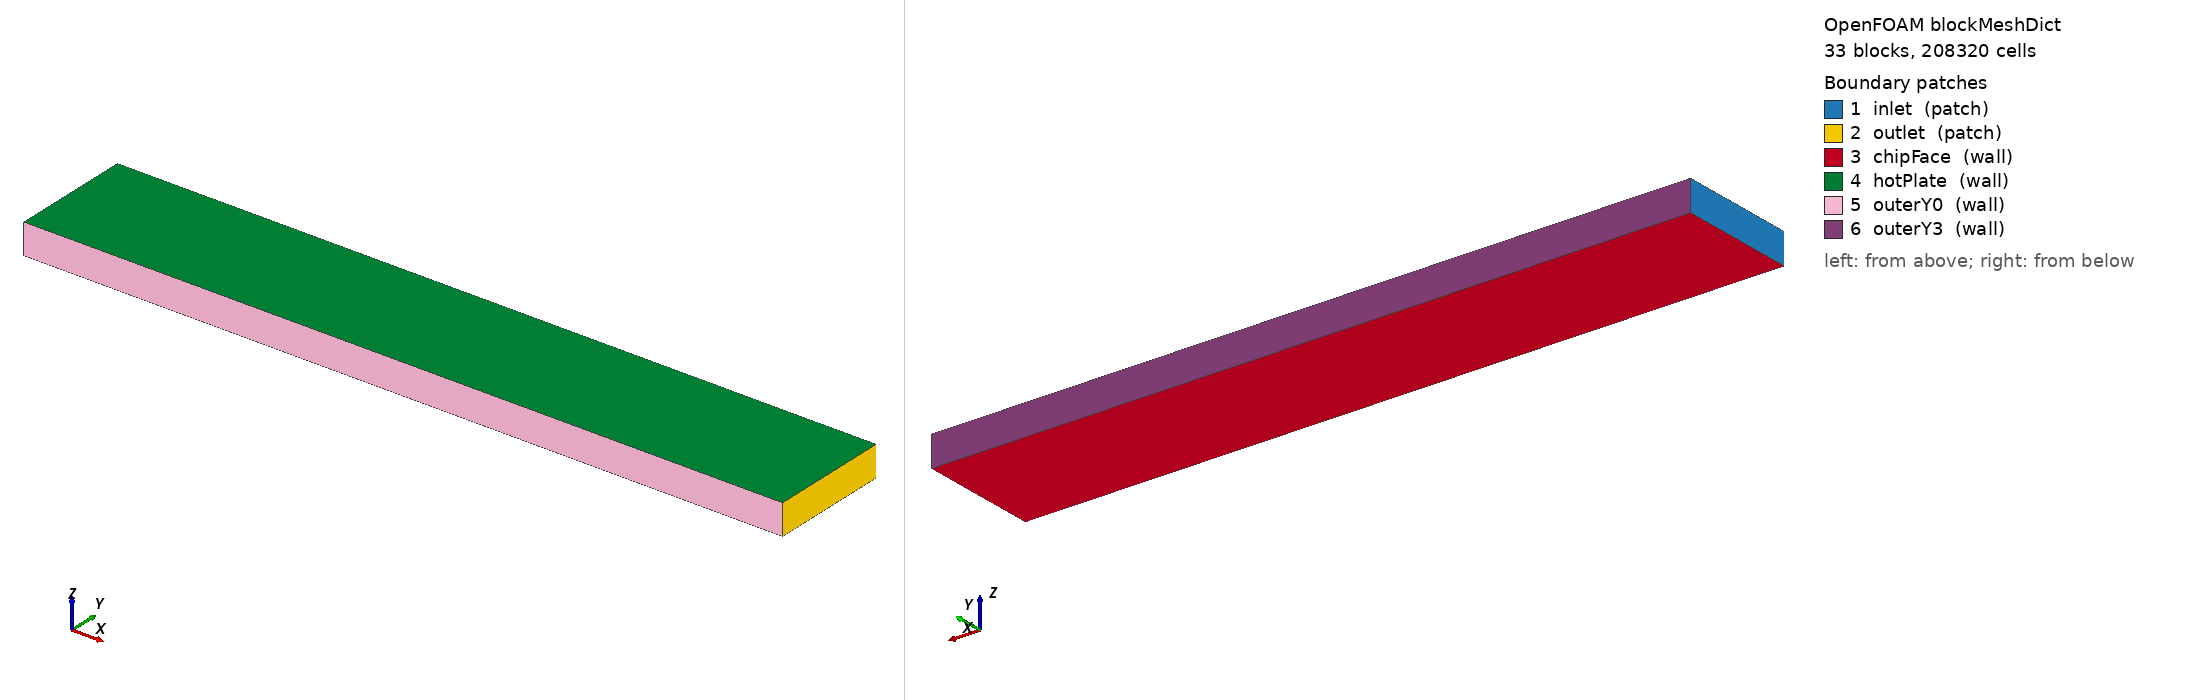

OpenFOAM case: the mesh blockMesh builds from blockMeshDict, 33 block(s), 208320 cells. Boundary patches (legend numbers): 1 inlet (patch), 2 outlet (patch), 3 chipFace (wall), 4 hotPlate (wall), 5 outerY0 (wall), 6 outerY3 (wall). Left view from above one corner, right view from below the opposite corner. Boundary conditions: 0 field file(s) under 0/; 0 of 6 drawn patches have an entry in a shipped field file.

=== system/blockMeshDict ===
/*--------------------------------*- C++ -*----------------------------------*\
| Stage 4 MXC Heat Exchanger — S4_MC_Cu_2p0                            |
| Dh = 2.00 mm,  tw = 1.000 mm                                            |
| Block: y=16.000 mm,  z=4.000 mm,  x=100 mm (flow direction)         |
| BCs: chipFace=10mK (Krinner 2019),  hotPlate=20mK (Raicu 2025 Table 1)    |
| Spec: Stage4_HX_OpenFOAM_Specification.docx §2.1 Table 2                  |
\*---------------------------------------------------------------------------*/
//
// Cross-section (y-z plane):
//   z=4.000mm |== hotPlate (20 mK) ==========================|
//   z=3.000mm  |-- top of channels (2.00 mm) ------------|
//   z=1.000mm  |-- bottom of channels ----------------------|
//   z=0       |== chipFace (10 mK) =========================|
//
//   y [mm]: 0.000 1.000 3.000 4.000 6.000 7.000 9.000 10.000 12.000 13.000 15.000 16.000
//
// 5-channel model:  outer_wall | ch1..5 | inter-walls | outer_wall
// Block topology identical to S4_MC_Cu_1p0 — only coordinates differ.
// Channel cells: 20 ny x 20 nz x 60 nx = 24,000 per channel
// Total ~208,320 cells (fluid + solid)
//
FoamFile
{
    version     2.0;
    format      ascii;
    class       dictionary;
    object      blockMeshDict;
}

convertToMeters 1;

vertices
(
    // ---- x=0 (ix=0) ----
    //  iz=0  z=0.0000 mm
    (0         0             0           )  //  0
    (0         1e-3          0           )  //  1
    (0         3e-3          0           )  //  2
    (0         4e-3          0           )  //  3
    (0         6e-3          0           )  //  4
    (0         7e-3          0           )  //  5
    (0         9e-3          0           )  //  6
    (0         1e-2          0           )  //  7
    (0         1.2e-2        0           )  //  8
    (0         1.3e-2        0           )  //  9
    (0         1.5e-2        0           )  // 10
    (0         1.6e-2        0           )  // 11
    //  iz=1  z=1.0000 mm
    (0         0             1e-3        )  // 12
    (0         1e-3          1e-3        )  // 13
    (0         3e-3          1e-3        )  // 14
    (0         4e-3          1e-3        )  // 15
    (0         6e-3          1e-3        )  // 16
    (0         7e-3          1e-3        )  // 17
    (0         9e-3          1e-3        )  // 18
    (0         1e-2          1e-3        )  // 19
    (0         1.2e-2        1e-3        )  // 20
    (0         1.3e-2        1e-3        )  // 21
    (0         1.5e-2        1e-3        )  // 22
    (0         1.6e-2        1e-3        )  // 23
    //  iz=2  z=3.0000 mm
    (0         0             3e-3        )  // 24
    (0         1e-3          3e-3        )  // 25
    (0         3e-3          3e-3        )  // 26
    (0         4e-3          3e-3        )  // 27
    (0         6e-3          3e-3        )  // 28
    (0         7e-3          3e-3        )  // 29
    (0         9e-3          3e-3        )  // 30
    (0         1e-2          3e-3        )  // 31
    (0         1.2e-2        3e-3        )  // 32
    (0         1.3e-2        3e-3        )  // 33
    (0         1.5e-2        3e-3        )  // 34
    (0         1.6e-2        3e-3        )  // 35
    //  iz=3  z=4.0000 mm
    (0         0             4e-3        )  // 36
    (0         1e-3          4e-3        )  // 37
    (0         3e-3          4e-3        )  // 38
    (0         4e-3          4e-3        )  // 39
    (0         6e-3          4e-3        )  // 40
    (0         7e-3          4e-3        )  // 41
    (0         9e-3          4e-3        )  // 42
    (0         1e-2          4e-3        )  // 43
    (0         1.2e-2        4e-3        )  // 44
    (0         1.3e-2        4e-3        )  // 45
    (0         1.5e-2        4e-3        )  // 46
    (0         1.6e-2        4e-3        )  // 47

    // ---- x=0.1 (ix=1) ----
    //  iz=0  z=0.0000 mm
    (1e-1      0             0           )  // 48
    (1e-1      1e-3          0           )  // 49
    (1e-1      3e-3          0           )  // 50
    (1e-1      4e-3          0           )  // 51
    (1e-1      6e-3          0           )  // 52
    (1e-1      7e-3          0           )  // 53
    (1e-1      9e-3          0           )  // 54
    (1e-1      1e-2          0           )  // 55
    (1e-1      1.2e-2        0           )  // 56
    (1e-1      1.3e-2        0           )  // 57
    (1e-1      1.5e-2        0           )  // 58
    (1e-1      1.6e-2        0           )  // 59
    //  iz=1  z=1.0000 mm
    (1e-1      0             1e-3        )  // 60
    (1e-1      1e-3          1e-3        )  // 61
    (1e-1      3e-3          1e-3        )  // 62
    (1e-1      4e-3          1e-3        )  // 63
    (1e-1      6e-3          1e-3        )  // 64
    (1e-1      7e-3          1e-3        )  // 65
    (1e-1      9e-3          1e-3        )  // 66
    (1e-1      1e-2          1e-3        )  // 67
    (1e-1      1.2e-2        1e-3        )  // 68
    (1e-1      1.3e-2        1e-3        )  // 69
    (1e-1      1.5e-2        1e-3        )  // 70
    (1e-1      1.6e-2        1e-3        )  // 71
    //  iz=2  z=3.0000 mm
    (1e-1      0             3e-3        )  // 72
    (1e-1      1e-3          3e-3        )  // 73
    (1e-1      3e-3          3e-3        )  // 74
    (1e-1      4e-3          3e-3        )  // 75
    (1e-1      6e-3          3e-3        )  // 76
    (1e-1      7e-3          3e-3        )  // 77
    (1e-1      9e-3          3e-3        )  // 78
    (1e-1      1e-2          3e-3        )  // 79
    (1e-1      1.2e-2        3e-3        )  // 80
    (1e-1      1.3e-2        3e-3        )  // 81
    (1e-1      1.5e-2        3e-3        )  // 82
    (1e-1      1.6e-2        3e-3        )  // 83
    //  iz=3  z=4.0000 mm
    (1e-1      0             4e-3        )  // 84
    (1e-1      1e-3          4e-3        )  // 85
    (1e-1      3e-3          4e-3        )  // 86
    (1e-1      4e-3          4e-3        )  // 87
    (1e-1      6e-3          4e-3        )  // 88
    (1e-1      7e-3          4e-3        )  // 89
    (1e-1      9e-3          4e-3        )  // 90
    (1e-1      1e-2          4e-3        )  // 91
    (1e-1      1.2e-2        4e-3        )  // 92
    (1e-1      1.3e-2        4e-3        )  // 93
    (1e-1      1.5e-2        4e-3        )  // 94
    (1e-1      1.6e-2        4e-3        )  // 95
);

blocks
(
    // ===== iz=0: bottom solid (chip-side)  nz=4 =====
    hex ( 0  1 13 12  48 49 61 60) solid_wall ( 4  4 60) simpleGrading (1 1 1) // outer-L
    hex ( 1  2 14 13  49 50 62 61) solid_wall (20  4 60) simpleGrading (1 1 1) // under ch1
    hex ( 2  3 15 14  50 51 63 62) solid_wall ( 4  4 60) simpleGrading (1 1 1) // wall
    hex ( 3  4 16 15  51 52 64 63) solid_wall (20  4 60) simpleGrading (1 1 1) // under ch2
    hex ( 4  5 17 16  52 53 65 64) solid_wall ( 4  4 60) simpleGrading (1 1 1) // wall
    hex ( 5  6 18 17  53 54 66 65) solid_wall (20  4 60) simpleGrading (1 1 1) // under ch3
    hex ( 6  7 19 18  54 55 67 66) solid_wall ( 4  4 60) simpleGrading (1 1 1) // wall
    hex ( 7  8 20 19  55 56 68 67) solid_wall (20  4 60) simpleGrading (1 1 1) // under ch4
    hex ( 8  9 21 20  56 57 69 68) solid_wall ( 4  4 60) simpleGrading (1 1 1) // wall
    hex ( 9 10 22 21  57 58 70 69) solid_wall (20  4 60) simpleGrading (1 1 1) // under ch5
    hex (10 11 23 22  58 59 71 70) solid_wall ( 4  4 60) simpleGrading (1 1 1) // outer-R
    // ===== iz=1: channel layer  nz=20 =====
    hex (12 13 25 24  60 61 73 72) solid_wall ( 4 20 60) simpleGrading (1 1 1) // left outer wall
    hex (13 14 26 25  61 62 74 73) domain1   (20 20 60) simpleGrading (1 1 1) // CHANNEL 1
    hex (14 15 27 26  62 63 75 74) solid_wall ( 4 20 60) simpleGrading (1 1 1) // inter-ch wall
    hex (15 16 28 27  63 64 76 75) domain2   (20 20 60) simpleGrading (1 1 1) // CHANNEL 2
    hex (16 17 29 28  64 65 77 76) solid_wall ( 4 20 60) simpleGrading (1 1 1) // inter-ch wall
    hex (17 18 30 29  65 66 78 77) domain3   (20 20 60) simpleGrading (1 1 1) // CHANNEL 3
    hex (18 19 31 30  66 67 79 78) solid_wall ( 4 20 60) simpleGrading (1 1 1) // inter-ch wall
    hex (19 20 32 31  67 68 80 79) domain4   (20 20 60) simpleGrading (1 1 1) // CHANNEL 4
    hex (20 21 33 32  68 69 81 80) solid_wall ( 4 20 60) simpleGrading (1 1 1) // inter-ch wall
    hex (21 22 34 33  69 70 82 81) domain5   (20 20 60) simpleGrading (1 1 1) // CHANNEL 5
    hex (22 23 35 34  70 71 83 82) solid_wall ( 4 20 60) simpleGrading (1 1 1) // right outer wall
    // ===== iz=2: top solid (hot-plate-side)  nz=4 =====
    hex (24 25 37 36  72 73 85 84) solid_wall ( 4  4 60) simpleGrading (1 1 1) // outer-L
    hex (25 26 38 37  73 74 86 85) solid_wall (20  4 60) simpleGrading (1 1 1) // under ch1
    hex (26 27 39 38  74 75 87 86) solid_wall ( 4  4 60) simpleGrading (1 1 1) // wall
    hex (27 28 40 39  75 76 88 87) solid_wall (20  4 60) simpleGrading (1 1 1) // under ch2
    hex (28 29 41 40  76 77 89 88) solid_wall ( 4  4 60) simpleGrading (1 1 1) // wall
    hex (29 30 42 41  77 78 90 89) solid_wall (20  4 60) simpleGrading (1 1 1) // under ch3
    hex (30 31 43 42  78 79 91 90) solid_wall ( 4  4 60) simpleGrading (1 1 1) // wall
    hex (31 32 44 43  79 80 92 91) solid_wall (20  4 60) simpleGrading (1 1 1) // under ch4
    hex (32 33 45 44  80 81 93 92) solid_wall ( 4  4 60) simpleGrading (1 1 1) // wall
    hex (33 34 46 45  81 82 94 93) solid_wall (20  4 60) simpleGrading (1 1 1) // under ch5
    hex (34 35 47 46  82 83 95 94) solid_wall ( 4  4 60) simpleGrading (1 1 1) // outer-R
);

edges ();

boundary
(
    inlet
    {
        type patch;
        faces
        (
            ( 0 12 13  1)
            ( 1 13 14  2)
            ( 2 14 15  3)
            ( 3 15 16  4)
            ( 4 16 17  5)
            ( 5 17 18  6)
            ( 6 18 19  7)
            ( 7 19 20  8)
            ( 8 20 21  9)
            ( 9 21 22 10)
            (10 22 23 11)
            (12 24 25 13)
            (13 25 26 14)
            (14 26 27 15)
            (15 27 28 16)
            (16 28 29 17)
            (17 29 30 18)
            (18 30 31 19)
            (19 31 32 20)
            (20 32 33 21)
            (21 33 34 22)
            (22 34 35 23)
            (24 36 37 25)
            (25 37 38 26)
            (26 38 39 27)
            (27 39 40 28)
            (28 40 41 29)
            (29 41 42 30)
            (30 42 43 31)
            (31 43 44 32)
            (32 44 45 33)
            (33 45 46 34)
            (34 46 47 35)
        );
    }
    outlet
    {
        type patch;
        faces
        (
            (48 49 61 60)
            (49 50 62 61)
            (50 51 63 62)
            (51 52 64 63)
            (52 53 65 64)
            (53 54 66 65)
            (54 55 67 66)
            (55 56 68 67)
            (56 57 69 68)
            (57 58 70 69)
            (58 59 71 70)
            (60 61 73 72)
            (61 62 74 73)
            (62 63 75 74)
            (63 64 76 75)
            (64 65 77 76)
            (65 66 78 77)
            (66 67 79 78)
            (67 68 80 79)
            (68 69 81 80)
            (69 70 82 81)
            (70 71 83 82)
            (72 73 85 84)
            (73 74 86 85)
            (74 75 87 86)
            (75 76 88 87)
            (76 77 89 88)
            (77 78 90 89)
            (78 79 91 90)
            (79 80 92 91)
            (80 81 93 92)
            (81 82 94 93)
            (82 83 95 94)
        );
    }
    chipFace
    {
        type wall;
        faces
        (
            ( 0  1 49 48)
            ( 1  2 50 49)
            ( 2  3 51 50)
            ( 3  4 52 51)
            ( 4  5 53 52)
            ( 5  6 54 53)
            ( 6  7 55 54)
            ( 7  8 56 55)
            ( 8  9 57 56)
            ( 9 10 58 57)
            (10 11 59 58)
        );
    }
    hotPlate
    {
        type wall;
        faces
        (
            (36 84 85 37)
            (37 85 86 38)
            (38 86 87 39)
            (39 87 88 40)
            (40 88 89 41)
            (41 89 90 42)
            (42 90 91 43)
            (43 91 92 44)
            (44 92 93 45)
            (45 93 94 46)
            (46 94 95 47)
        );
    }
    outerY0
    {
        type wall;
        faces
        (
            ( 0 48 60 12)
            (12 60 72 24)
            (24 72 84 36)
        );
    }
    outerY3
    {
        type wall;
        faces
        (
            (11 23 71 59)
            (23 35 83 71)
            (35 47 95 83)
        );
    }
);

mergePatchPairs ();
